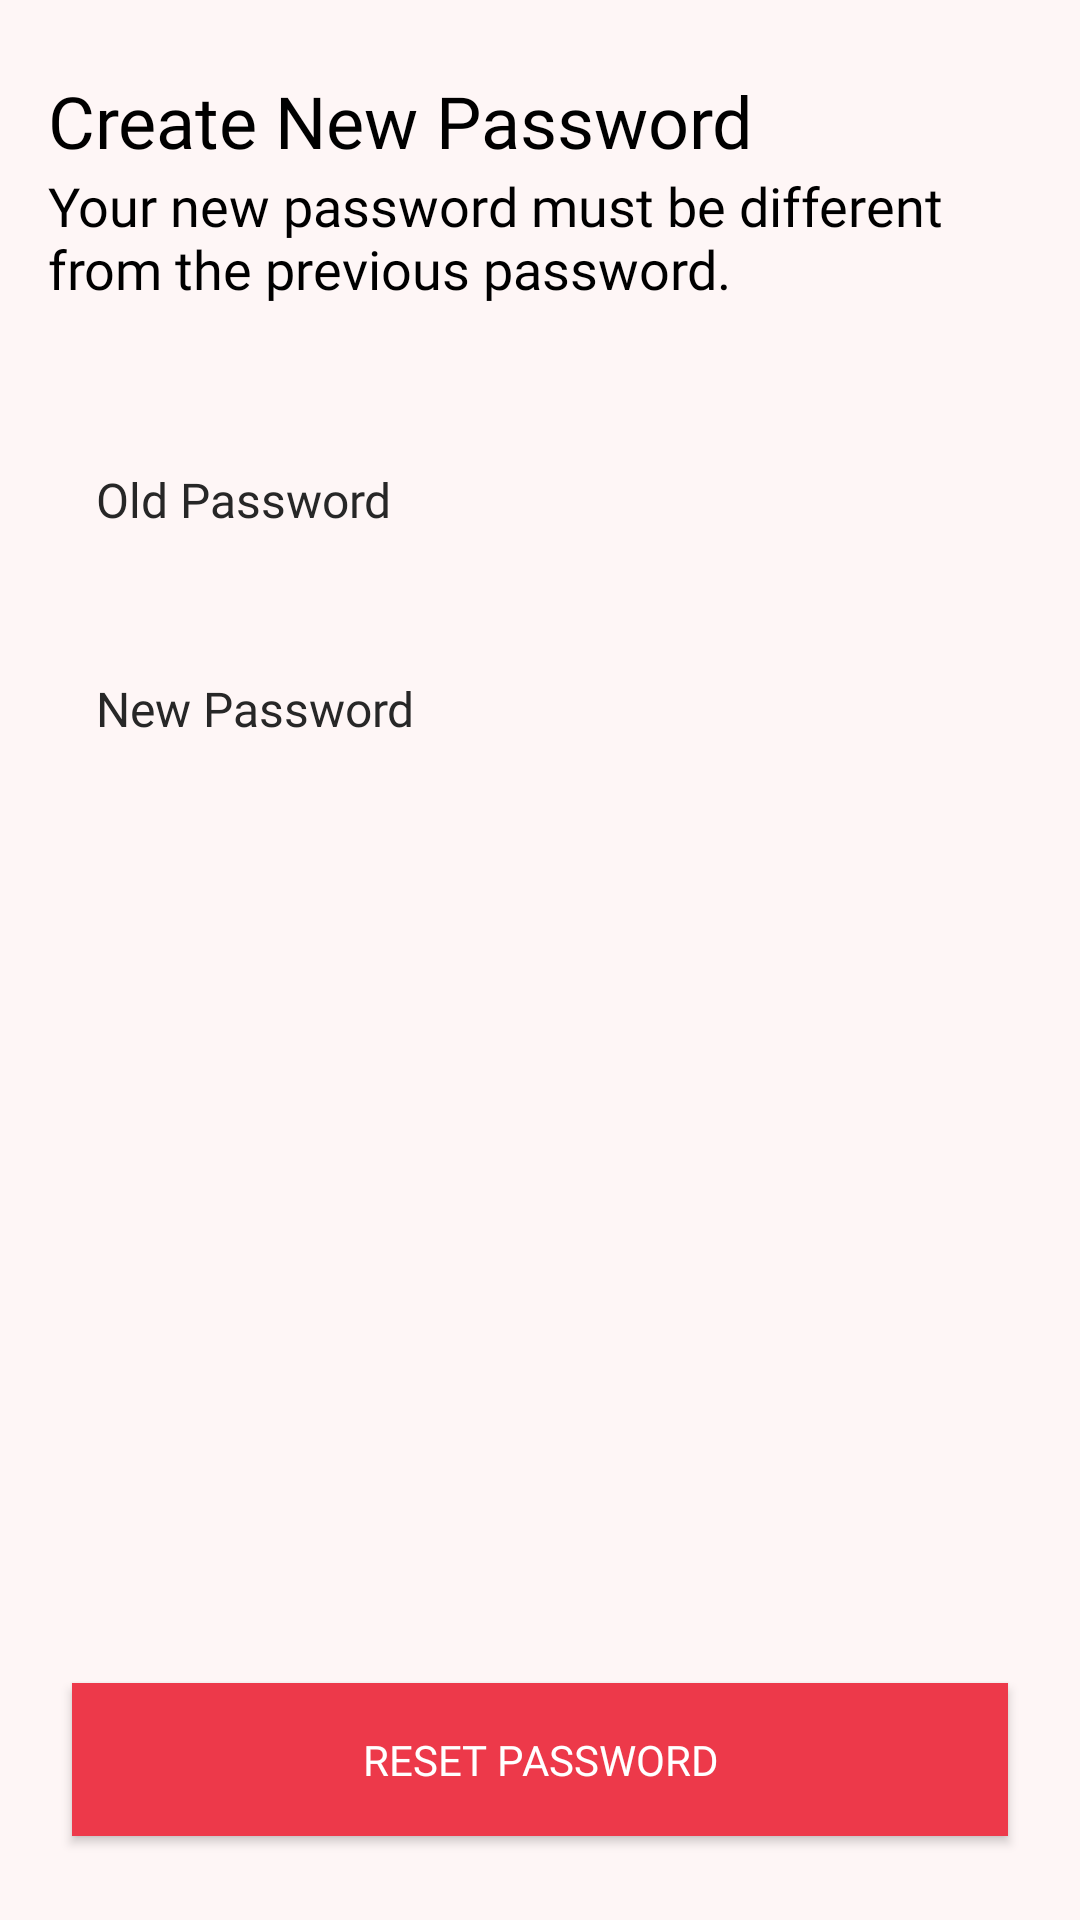

Produce the Android XML layout that renders to this screen, including the resource entries it uses.
<!-- AndroidManifest.xml: application theme AppTheme.NoActionBar -->
<!-- res/layout/activity_change_password.xml -->
<?xml version="1.0" encoding="utf-8"?>
<androidx.constraintlayout.widget.ConstraintLayout xmlns:android="http://schemas.android.com/apk/res/android"
    xmlns:app="http://schemas.android.com/apk/res-auto"
    xmlns:tools="http://schemas.android.com/tools"
    android:layout_width="match_parent"
    android:layout_height="match_parent"
    tools:context=".ui.home.ChangePassword">
    <TextView
        android:id="@+id/textView14"
        android:layout_width="wrap_content"
        android:layout_height="wrap_content"
        android:layout_marginStart="16dp"
        android:layout_marginTop="24dp"
        android:fontFamily="@font/poppinssemibold"
        android:text="Create New Password"
        android:textColor="@color/Text"
        android:textSize="24sp"
        app:layout_constraintStart_toStartOf="parent"
        app:layout_constraintTop_toTopOf="parent" />

    <TextView
        android:id="@+id/textView16"
        android:layout_width="0dp"
        android:layout_height="wrap_content"
        android:layout_marginStart="16dp"
        android:layout_marginEnd="16dp"
        android:fontFamily="@font/poppinsregular"
        android:text="Your new password must be different from the previous password."
        android:textColor="@color/Text"
        android:textSize="18sp"
        app:layout_constraintEnd_toEndOf="parent"
        app:layout_constraintStart_toStartOf="parent"
        app:layout_constraintTop_toBottomOf="@+id/textView14" />

    <EditText
        android:id="@+id/resetPasswordNew"
        android:layout_width="0dp"
        android:layout_height="wrap_content"
        android:layout_marginStart="16dp"
        android:layout_marginTop="42dp"
        android:layout_marginEnd="16dp"
        android:background="@drawable/primary_outline_textbox"
        android:drawableStart="@drawable/ic_baseline_lock_24"
        android:drawablePadding="8dp"
        android:ems="10"
        android:fontFamily="@font/poppinsregular"
        android:hint="Old Password"
        android:inputType="textPassword"
        android:paddingLeft="16dp"
        android:paddingTop="12dp"
        android:paddingRight="16dp"
        android:paddingBottom="12dp"
        android:textColor="@color/Text"
        android:textColorHint="@color/hint"
        android:textSize="16sp"
        app:layout_constraintEnd_toEndOf="parent"
        app:layout_constraintStart_toStartOf="parent"
        app:layout_constraintTop_toBottomOf="@+id/textView16" />

    <EditText
        android:id="@+id/resetPasswordConfirm"
        android:layout_width="0dp"
        android:layout_height="wrap_content"
        android:layout_marginStart="16dp"
        android:layout_marginTop="24dp"
        android:layout_marginEnd="16dp"
        android:background="@drawable/primary_outline_textbox"
        android:drawableStart="@drawable/ic_baseline_lock_24"
        android:drawablePadding="8dp"
        android:ems="10"
        android:fontFamily="@font/poppinsregular"
        android:hint="New Password"
        android:inputType="textPassword"
        android:paddingLeft="16dp"
        android:paddingTop="12dp"
        android:paddingRight="16dp"
        android:paddingBottom="12dp"
        android:textColor="@color/Text"
        android:textColorHint="@color/hint"
        android:textSize="16sp"
        app:layout_constraintEnd_toEndOf="parent"
        app:layout_constraintHorizontal_bias="0.0"
        app:layout_constraintStart_toStartOf="parent"
        app:layout_constraintTop_toBottomOf="@+id/resetPasswordNew" />

    <androidx.appcompat.widget.AppCompatButton
        android:id="@+id/resetPassBtn"
        android:layout_width="0dp"
        android:layout_height="wrap_content"
        android:layout_marginStart="24dp"
        android:layout_marginEnd="24dp"
        android:layout_marginBottom="28dp"
        android:alpha="1"
        android:background="@color/red_500"
        android:fontFamily="@font/poppinsmedium"
        android:gravity="center"
        android:paddingTop="16dp"
        android:paddingBottom="16dp"
        android:text="Reset Password"
        android:textColor="@color/white"
        android:textSize="14sp"
        app:layout_constraintBottom_toBottomOf="parent"
        app:layout_constraintEnd_toEndOf="parent"
        app:layout_constraintHorizontal_bias="0.0"
        app:layout_constraintStart_toStartOf="parent" />

</androidx.constraintlayout.widget.ConstraintLayout>
<!-- resources referenced by this layout -->
<resources>
  <color name="Text">#FF000000</color>
  <color name="hint">#272727</color>
  <color name="red_500">#ED394A</color>
  <color name="white">#FFFFFFFF</color>
  <style name="AppTheme.NoActionBar">
          <item name="windowActionBar">false</item>
          <item name="windowNoTitle">true</item>
      </style>
</resources>
